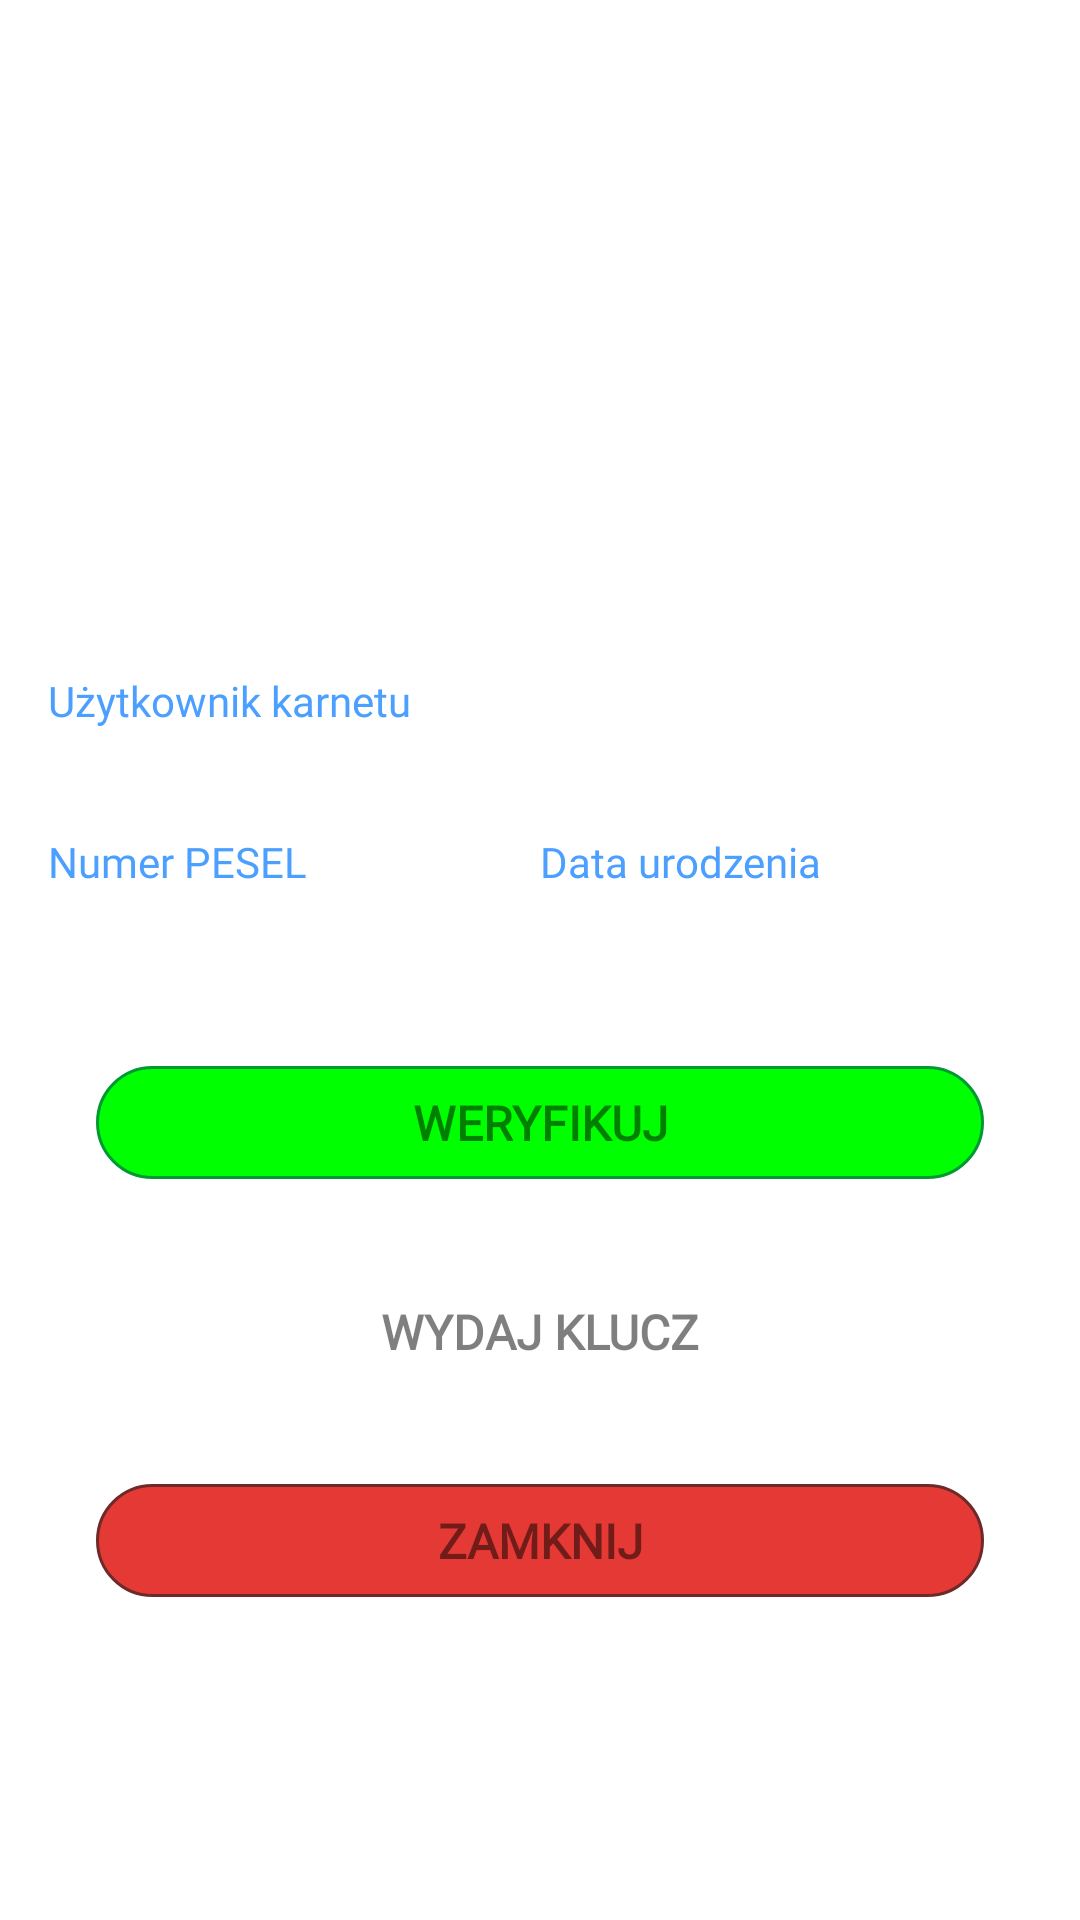

This screen was rendered from an Android layout file. Write that file and the resources it references.
<!-- AndroidManifest.xml: application theme AppTheme -->
<!-- res/layout/view_verify_dialog.xml -->
<?xml version="1.0" encoding="utf-8"?>
<androidx.constraintlayout.widget.ConstraintLayout xmlns:android="http://schemas.android.com/apk/res/android"
    xmlns:app="http://schemas.android.com/apk/res-auto"
    xmlns:tools="http://schemas.android.com/tools"
    android:layout_width="match_parent"
    android:layout_height="wrap_content">

    <ScrollView
        android:layout_width="match_parent"
        android:layout_height="wrap_content"
        android:overScrollMode="never"
        app:layout_constraintEnd_toEndOf="parent"
        app:layout_constraintStart_toStartOf="parent"
        app:layout_constraintTop_toTopOf="parent">

        <androidx.constraintlayout.widget.ConstraintLayout
            android:layout_width="match_parent"
            android:layout_height="wrap_content"
            android:padding="@dimen/medium_margin"
            tools:background="@color/primaryBgColor">

            <ImageView
                android:id="@+id/statusIcon"
                android:layout_width="0dp"
                android:layout_height="0dp"
                android:layout_marginStart="64dp"
                android:layout_marginEnd="64dp"
                android:scaleType="centerCrop"
                app:layout_constraintDimensionRatio="1:1"
                app:layout_constraintEnd_toEndOf="parent"
                app:layout_constraintStart_toStartOf="parent"
                app:layout_constraintTop_toTopOf="parent"
                tools:src="@drawable/pass_non_active" />


            <TextView
                android:id="@+id/userLabel"
                style="@style/FontH6_MEDIUM"
                android:layout_width="0dp"
                android:layout_height="wrap_content"
                android:layout_marginTop="@dimen/small_margin"
                android:text="Użytkownik karnetu"
                android:textColor="@color/primaryLight"
                app:layout_constraintEnd_toEndOf="parent"
                app:layout_constraintStart_toStartOf="parent"
                app:layout_constraintTop_toBottomOf="@id/statusIcon" />

            <TextView
                android:id="@+id/user"
                style="@style/FontH5_MEDIUM"
                android:layout_width="0dp"
                android:layout_height="wrap_content"
                android:layout_marginStart="@dimen/small_margin"
                android:layout_marginTop="4dp"
                app:layout_constraintEnd_toEndOf="parent"
                app:layout_constraintStart_toStartOf="parent"
                app:layout_constraintTop_toBottomOf="@id/userLabel"
                tools:text="Jan Kowalski" />

            <TextView
                android:id="@+id/identityNumberLabel"
                style="@style/FontH6_MEDIUM"
                android:layout_width="0dp"
                android:layout_height="wrap_content"
                android:layout_marginTop="@dimen/small_margin"
                android:text="Numer PESEL"
                android:textColor="@color/primaryLight"
                app:layout_constraintEnd_toEndOf="@id/guide50"
                app:layout_constraintStart_toStartOf="parent"
                app:layout_constraintTop_toBottomOf="@id/user" />

            <TextView
                android:id="@+id/identityNumber"
                style="@style/FontH5_MEDIUM"
                android:layout_width="0dp"
                android:layout_height="wrap_content"
                android:layout_marginStart="@dimen/small_margin"
                android:layout_marginTop="4dp"
                app:layout_constraintEnd_toEndOf="@id/guide50"
                app:layout_constraintStart_toStartOf="parent"
                app:layout_constraintTop_toBottomOf="@id/identityNumberLabel"
                tools:text="12345678912" />

            <androidx.constraintlayout.widget.Guideline
                android:id="@+id/guide50"
                android:layout_width="wrap_content"
                android:layout_height="wrap_content"
                android:orientation="vertical"
                app:layout_constraintGuide_percent="0.5" />

            <TextView
                android:id="@+id/birthDateLabel"
                style="@style/FontH6_MEDIUM"
                android:layout_width="0dp"
                android:layout_height="wrap_content"
                android:layout_marginTop="@dimen/small_margin"
                android:text="Data urodzenia"
                android:textColor="@color/primaryLight"
                app:layout_constraintEnd_toEndOf="parent"
                app:layout_constraintStart_toEndOf="@id/guide50"
                app:layout_constraintTop_toBottomOf="@id/user" />

            <TextView
                android:id="@+id/birthDate"
                style="@style/FontH5_MEDIUM"
                android:layout_width="0dp"
                android:layout_height="wrap_content"
                android:layout_marginStart="@dimen/small_margin"
                android:layout_marginTop="4dp"
                app:layout_constraintEnd_toEndOf="parent"
                app:layout_constraintStart_toStartOf="@id/guide50"
                app:layout_constraintTop_toBottomOf="@id/birthDateLabel"
                tools:text="09/12/2019" />

            <TextView
                tools:visibility="gone"
                android:id="@+id/verify"
                style="@style/ButtonLabel"
                android:background="@drawable/action_button"
                android:layout_width="0dp"
                android:layout_height="wrap_content"
                android:paddingStart="@dimen/big_margin"
                android:paddingEnd="@dimen/big_margin"
                android:paddingTop="@dimen/small_margin"
                android:paddingBottom="@dimen/small_margin"
                android:enabled="false"
                android:textColor="@color/transparentDark50"
                android:fontFamily="@font/fira_sans_condensed_medium"
                android:text="WERYFIKUJ"
                android:textAllCaps="true"
                android:textAlignment="center"
                android:layout_marginBottom="@dimen/medium_margin"
                android:layout_marginStart="@dimen/medium_margin"
                android:layout_marginEnd="@dimen/medium_margin"
                android:layout_marginTop="@dimen/big_margin"
                app:layout_constraintTop_toBottomOf="@id/identityNumber"
                app:layout_constraintStart_toStartOf="parent"
                app:layout_constraintEnd_toEndOf="parent"/>

            <TextView
                tools:visibility="gone"
                android:id="@+id/giveKey"
                style="@style/ButtonLabel"
                android:layout_width="0dp"
                android:layout_height="wrap_content"
                android:paddingStart="@dimen/big_margin"
                android:paddingEnd="@dimen/big_margin"
                android:paddingTop="@dimen/small_margin"
                android:paddingBottom="@dimen/small_margin"
                android:enabled="true"
                android:textColor="@color/transparentDark50"
                android:text="WYDAJ KLUCZ"
                android:fontFamily="@font/fira_sans_condensed_medium"
                android:textAllCaps="true"
                android:textAlignment="center"
                android:layout_marginBottom="@dimen/medium_margin"
                android:layout_marginStart="@dimen/medium_margin"
                android:layout_marginEnd="@dimen/medium_margin"
                android:layout_marginTop="@dimen/big_margin"
                app:layout_constraintTop_toBottomOf="@id/verify"
                app:layout_constraintStart_toStartOf="parent"
                app:layout_constraintEnd_toEndOf="parent"/>

            <TextView
                android:id="@+id/close"
                style="@style/ButtonLabel"
                android:background="@drawable/negative_button"
                android:layout_width="0dp"
                android:layout_height="wrap_content"
                android:paddingStart="@dimen/big_margin"
                android:paddingEnd="@dimen/big_margin"
                android:paddingTop="@dimen/small_margin"
                android:paddingBottom="@dimen/small_margin"
                android:enabled="true"
                android:textColor="@color/transparentDark50"
                android:fontFamily="@font/fira_sans_condensed_medium"
                android:text="ZAMKNIJ"
                android:textAllCaps="true"
                android:textAlignment="center"
                android:layout_marginBottom="@dimen/medium_margin"
                android:layout_marginStart="@dimen/medium_margin"
                android:layout_marginEnd="@dimen/medium_margin"
                android:layout_marginTop="@dimen/big_margin"
                app:layout_constraintTop_toBottomOf="@id/giveKey"
                app:layout_constraintStart_toStartOf="parent"
                app:layout_constraintBottom_toBottomOf="parent"
                app:layout_constraintEnd_toEndOf="parent"/>
        </androidx.constraintlayout.widget.ConstraintLayout>
    </ScrollView>
</androidx.constraintlayout.widget.ConstraintLayout>
<!-- resources referenced by this layout -->
<resources>
  <color name="primaryBgColor">#1e1e2f</color>
  <color name="primaryLight">#4B9FFF</color>
  <color name="transparentDark50">#80000000</color>
  <dimen name="big_margin">32dp</dimen>
  <dimen name="medium_margin">16dp</dimen>
  <dimen name="small_margin">8dp</dimen>
  <!-- drawable negative_button (drawable) -->
  <?xml version="1.0" encoding="utf-8"?>
  <ripple xmlns:android="http://schemas.android.com/apk/res/android"
          android:color="@color/transparent50">
      <item>
          <selector >
              <item android:state_enabled="true">
                  <shape xmlns:android="http://schemas.android.com/apk/res/android"
                          android:shape="rectangle">
                      <solid android:color="@color/negativeLight"/>
                      <stroke android:color="@color/negativeDark" android:width="1dp"/>
                      <corners android:radius="30dp" />
                  </shape>
              </item>
              <item android:state_enabled="false">
                  <shape xmlns:android="http://schemas.android.com/apk/res/android"
                          android:shape="rectangle">
                      <solid android:color="@color/positiveLight"/>
                      <stroke android:color="@color/positiveMedium" android:width="1dp"/>
                      <corners android:radius="30dp" />
                  </shape>
              </item>
          </selector>
      </item>
  
  </ripple>
  <style name="ButtonLabel">
          <item name="android:textColor">@color/secondaryVeryDark</item>
          <item name="android:fontFamily">sans-serif-light</item>
          <item name="android:textStyle">bold</item>
          <item name="android:textSize">16sp</item>
  
      </style>
  <style name="FontH5_MEDIUM">
          <item name="android:textColorHighlight">#00FFFFFF</item>
          <item name="android:textColor">@color/silverLight</item>
          <item name="android:fontFamily">@font/fira_sans_condensed_medium</item>
          <item name="android:textSize">17sp</item>
      </style>
  <style name="FontH6_MEDIUM">
          <item name="android:textColorHighlight">#00FFFFFF</item>
          <item name="android:textColor">@color/silverLight</item>
          <item name="android:fontFamily">@font/fira_sans_condensed_medium</item>
          
      </style>
  <style name="AppTheme" parent="Theme.MaterialComponents.Light.NoActionBar">
          <item name="colorPrimary">@color/primaryMedium</item>
          <item name="colorPrimaryDark">@color/primaryDark</item>
          <item name="colorAccent">@color/secondaryMedium</item>
          <item name="android:statusBarColor">@color/primaryBgColor</item>
          <item name="android:navigationBarColor">@color/primaryBgColor2</item>
  
  
  
  
  
  
  
  
      </style>
  <color name="transparent50">#80FFFFFF</color>
  <color name="secondaryDark">#F9A825</color>
  <color name="secondaryMedium">#FDD835</color>
  <color name="positiveLight">#00ff00</color>
  <color name="positiveMedium">#009933</color>
  <color name="negativeLight">#E53935</color>
  <color name="negativeDark">#6e2929</color>
  <color name="secondaryVeryDark">#4b2c20</color>
  <color name="silverLight">#f9f9f9</color>
  <color name="primaryMedium">#1d8bf8</color>
  <color name="primaryDark">#3358f4</color>
  <color name="primaryBgColor2">#27293d</color>
</resources>
